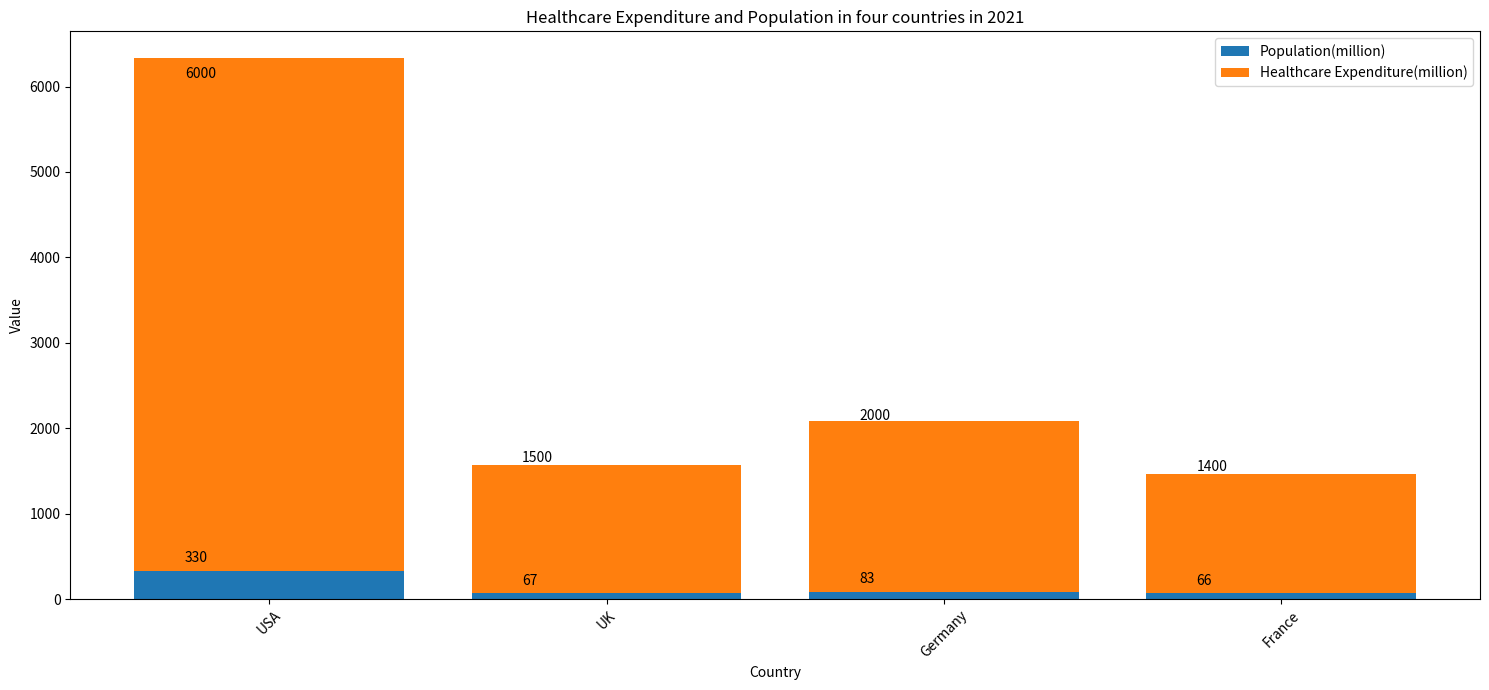

Write the Python code that produced this figure. (Note: this script raises an exception after producing the figure.)

import matplotlib.pyplot as plt
import numpy as np

# Data to plot
Country = ['USA', 'UK', 'Germany', 'France']
Population = [330, 67, 83, 66]
Healthcare_Expenditure = [6000, 1500, 2000, 1400]

# Plot
fig = plt.figure(figsize=(15,7))
ax = fig.add_subplot(1, 1, 1)
ax.bar(Country, Population, label='Population(million)', bottom=0)
ax.bar(Country, Healthcare_Expenditure, label='Healthcare Expenditure(million)', bottom=Population)
ax.set_title('Healthcare Expenditure and Population in four countries in 2021')
ax.set_xlabel('Country')
ax.set_ylabel('Value')
ax.legend()

# Annotate Bar Chart
for i, v in enumerate(Population):
    ax.text(i-0.25, v+100, str(v))
for i, v in enumerate(Healthcare_Expenditure):
    ax.text(i-0.25, v+100, str(v))

# Adjust figure to avoid content from being displayed
plt.xticks(np.arange(len(Country)), Country, rotation=45)
plt.tight_layout()

# Save figure
plt.savefig('Bar Chart/png/487.png')

# Clear the current image state
plt.clf()
